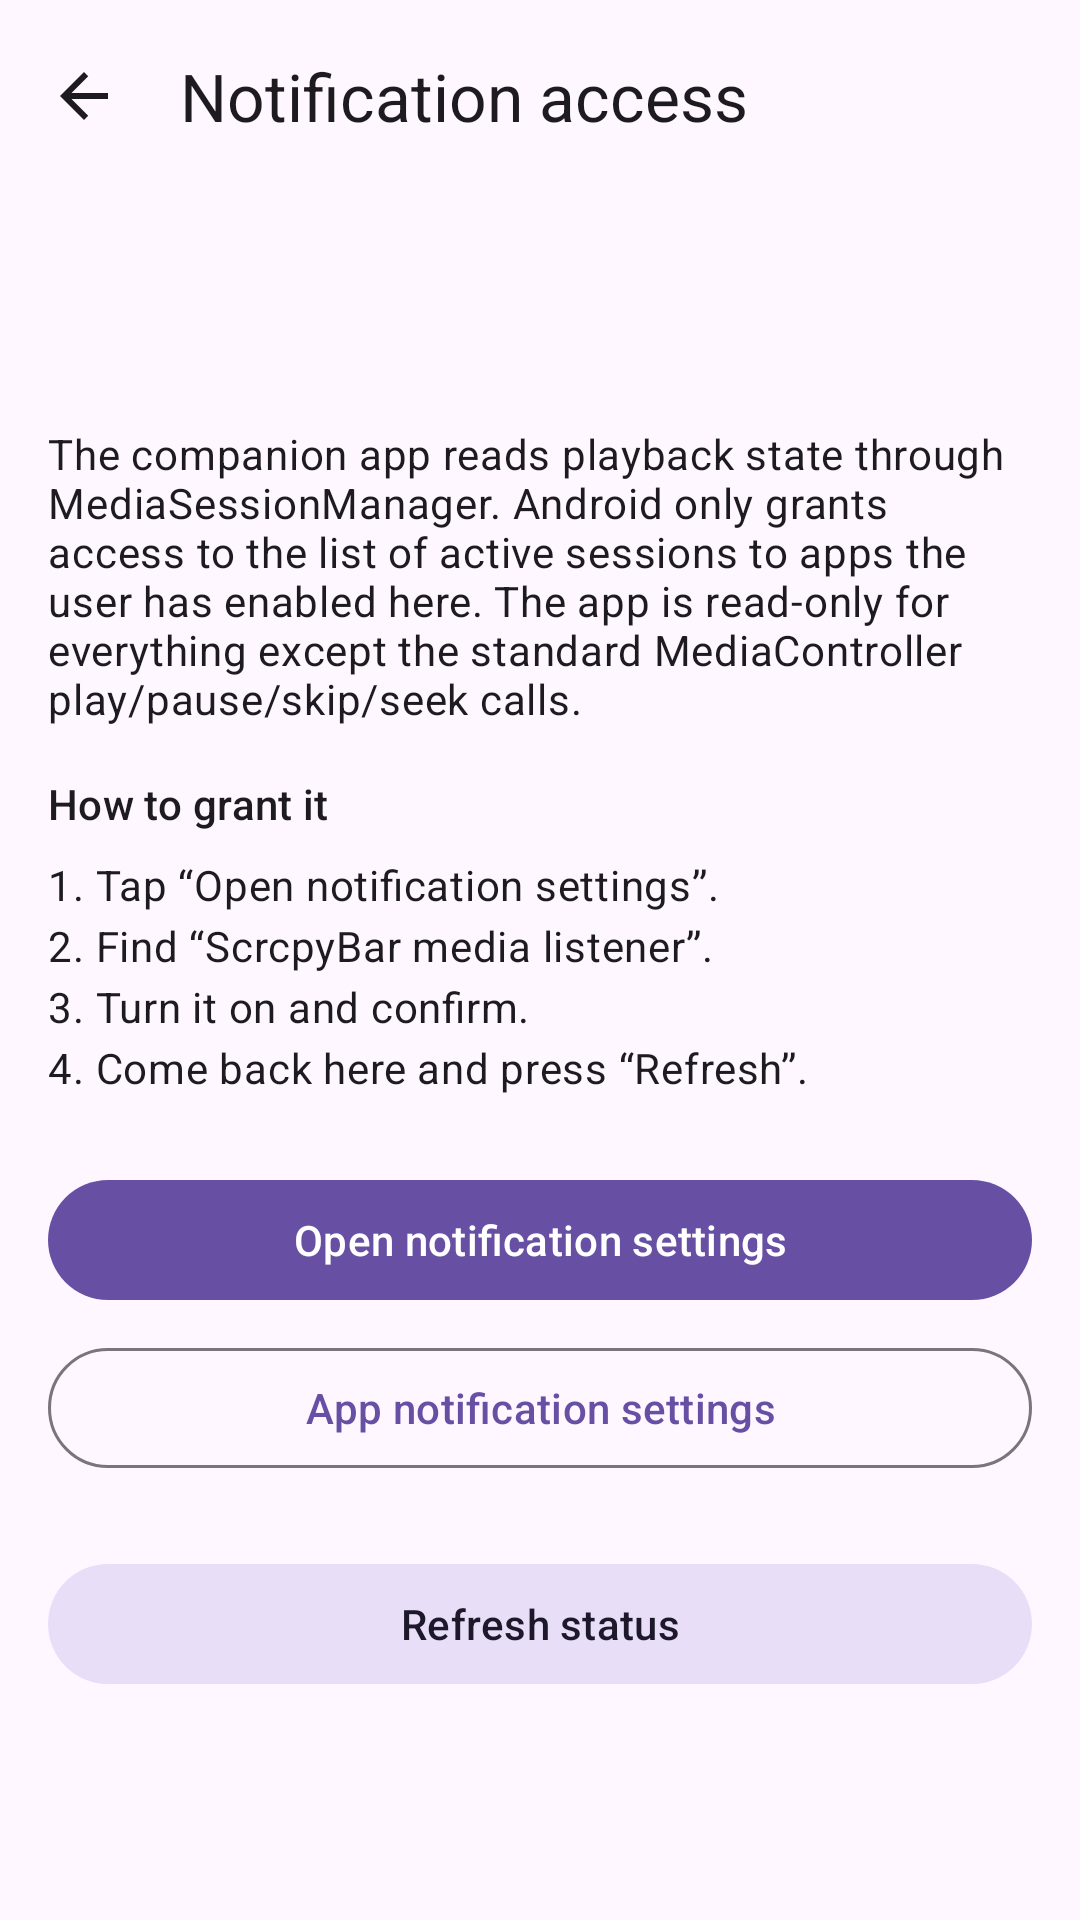

The Android layout XML behind this screen, and the referenced resources:
<!-- AndroidManifest.xml: application theme Theme.ScrcpyBarCompanion -->
<!-- res/layout/activity_notification_access.xml -->
<?xml version="1.0" encoding="utf-8"?>
<LinearLayout xmlns:android="http://schemas.android.com/apk/res/android"
    xmlns:app="http://schemas.android.com/apk/res-auto"
    xmlns:tools="http://schemas.android.com/tools"
    android:layout_width="match_parent"
    android:layout_height="match_parent"
    android:orientation="vertical">

    <com.google.android.material.appbar.AppBarLayout
        android:layout_width="match_parent"
        android:layout_height="wrap_content">

        <com.google.android.material.appbar.MaterialToolbar
            android:id="@+id/toolbar"
            android:layout_width="match_parent"
            android:layout_height="?attr/actionBarSize"
            app:navigationIcon="@drawable/ic_arrow_back"
            app:title="@string/notification_access_title" />
    </com.google.android.material.appbar.AppBarLayout>

    <androidx.core.widget.NestedScrollView
        android:layout_width="match_parent"
        android:layout_height="match_parent"
        android:clipToPadding="false"
        android:paddingBottom="24dp">

        <LinearLayout
            android:layout_width="match_parent"
            android:layout_height="wrap_content"
            android:orientation="vertical"
            android:padding="16dp">

            <TextView
                android:id="@+id/statusBanner"
                android:layout_width="match_parent"
                android:layout_height="wrap_content"
                android:padding="16dp"
                android:textAppearance="?attr/textAppearanceTitleMedium"
                tools:text="Notification access is not granted" />

            <TextView
                android:layout_width="match_parent"
                android:layout_height="wrap_content"
                android:layout_marginTop="8dp"
                android:text="@string/notification_access_why"
                android:textAppearance="?attr/textAppearanceBodyMedium" />

            <TextView
                android:layout_width="match_parent"
                android:layout_height="wrap_content"
                android:layout_marginTop="16dp"
                android:text="@string/notification_access_how_title"
                android:textAppearance="?attr/textAppearanceTitleSmall" />

            <TextView
                android:layout_width="match_parent"
                android:layout_height="wrap_content"
                android:layout_marginTop="8dp"
                android:lineSpacingExtra="4dp"
                android:text="@string/notification_access_steps"
                android:textAppearance="?attr/textAppearanceBodyMedium" />

            <com.google.android.material.button.MaterialButton
                android:id="@+id/openSettingsButton"
                android:layout_width="match_parent"
                android:layout_height="wrap_content"
                android:layout_marginTop="24dp"
                android:text="@string/action_open_notification_settings" />

            <com.google.android.material.button.MaterialButton
                android:id="@+id/openAppNotificationSettingsButton"
                style="@style/Widget.Material3.Button.OutlinedButton"
                android:layout_width="match_parent"
                android:layout_height="wrap_content"
                android:layout_marginTop="8dp"
                android:text="@string/action_open_app_notification_settings" />

            <com.google.android.material.button.MaterialButton
                android:id="@+id/refreshButton"
                style="@style/Widget.Material3.Button.TonalButton"
                android:layout_width="match_parent"
                android:layout_height="wrap_content"
                android:layout_marginTop="24dp"
                android:text="@string/action_refresh" />
        </LinearLayout>
    </androidx.core.widget.NestedScrollView>
</LinearLayout>
<!-- resources referenced by this layout -->
<resources>
  <!-- drawable ic_arrow_back (drawable) -->
  <?xml version="1.0" encoding="utf-8"?>
  <vector xmlns:android="http://schemas.android.com/apk/res/android"
      android:width="24dp"
      android:height="24dp"
      android:viewportWidth="24"
      android:viewportHeight="24"
      android:tint="?attr/colorOnSurface"
      android:autoMirrored="true">
      <path
          android:fillColor="@android:color/white"
          android:pathData="M20,11H7.83l5.59,-5.59L12,4l-8,8 8,8 1.41,-1.41L7.83,13H20v-2z" />
  </vector>
  <string name="action_open_app_notification_settings">App notification settings</string>
  <string name="action_open_notification_settings">Open notification settings</string>
  <string name="action_refresh">Refresh status</string>
  <string name="notification_access_how_title">How to grant it</string>
  <string name="notification_access_steps">1. Tap “Open notification settings”.\n2. Find “ScrcpyBar media listener”.\n3. Turn it on and confirm.\n4. Come back here and press “Refresh”.</string>
  <string name="notification_access_title">Notification access</string>
  <string name="notification_access_why">The companion app reads playback state through MediaSessionManager. Android only grants access to the list of active sessions to apps the user has enabled here. The app is read-only for everything except the standard MediaController play/pause/skip/seek calls.</string>
  <style name="Theme.ScrcpyBarCompanion" parent="Theme.Material3.DayNight.NoActionBar">
          <item name="android:statusBarColor">?attr/colorSurface</item>
          <item name="android:navigationBarColor">?attr/colorSurface</item>
      </style>
</resources>
